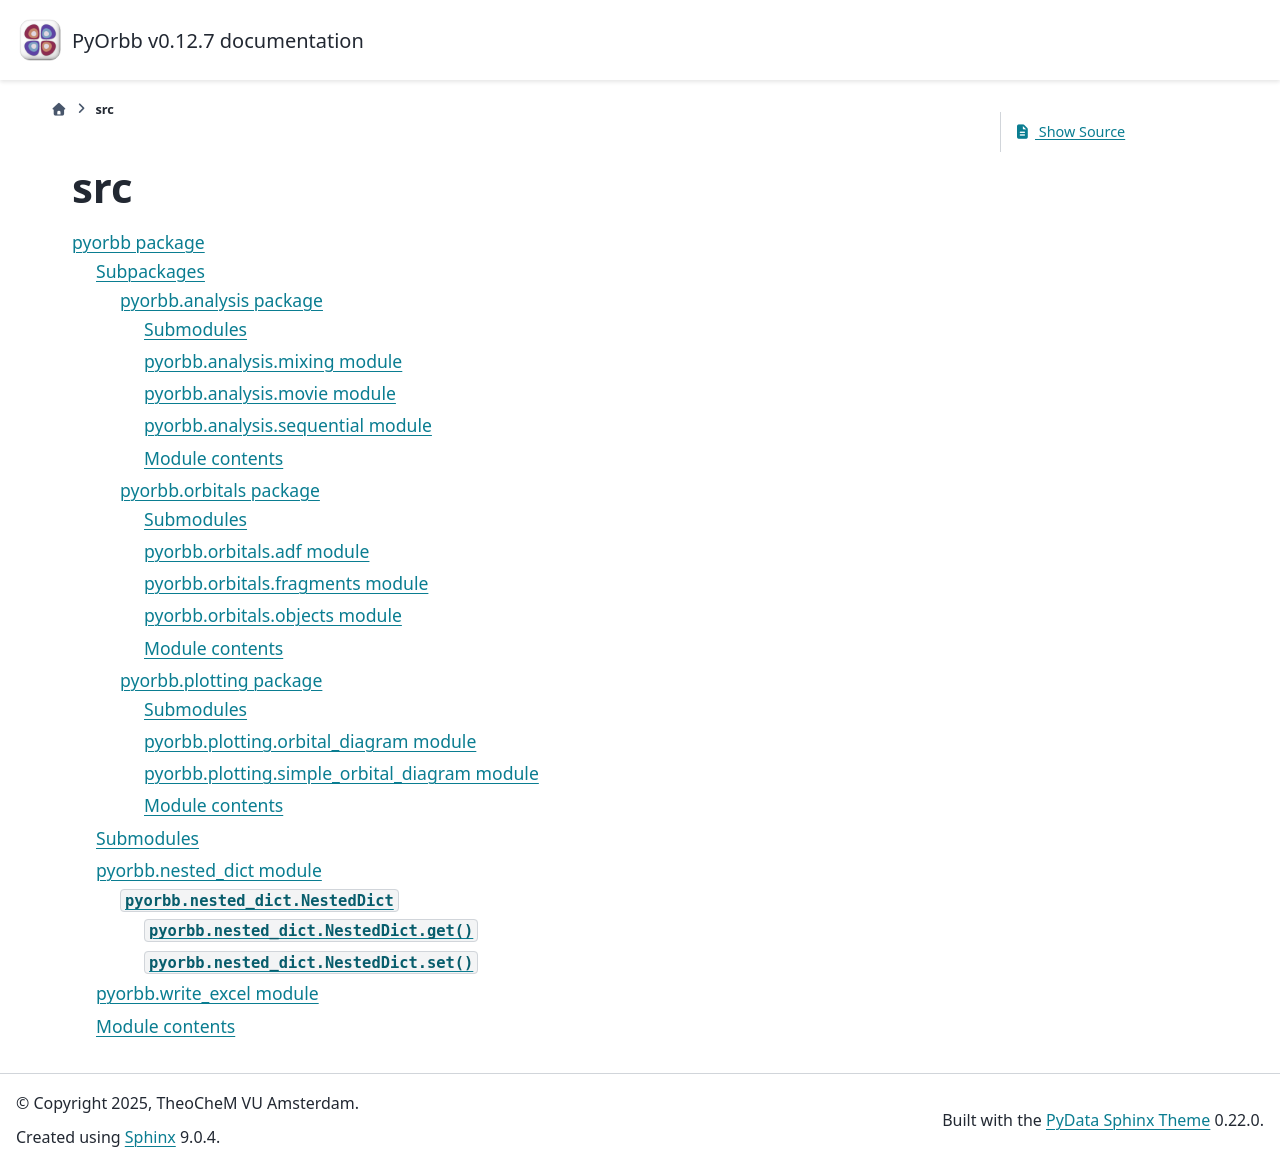

repository: TheoChem-VU/PyOrbb · page: html/modules.html · generator: sphinx

src
===

.. toctree::
   :maxdepth: 4

   pyorbb
